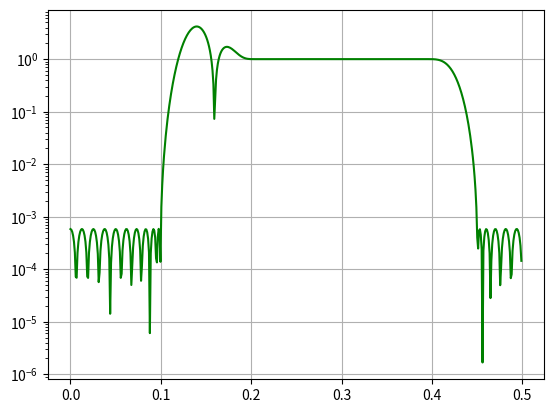

Generate this figure with matplotlib:
from scipy import signal
import numpy as np 
from matplotlib import pyplot as plt 

# filter  with passband 0.2-0.4hz, stopband 0-0.1Hz and 0.45-0.5Hz
# remez exchange algorithm

bpass = signal.remez(72, [0, 0.1, 0.2, 0.4, 0.45, 0.5], [0, 1, 0])
freq, response = signal.freqz(bpass)
amplitude = abs(response)

plt.semilogy(freq/(2*np.pi), amplitude, 'g-')
plt.grid()
plt.show()


